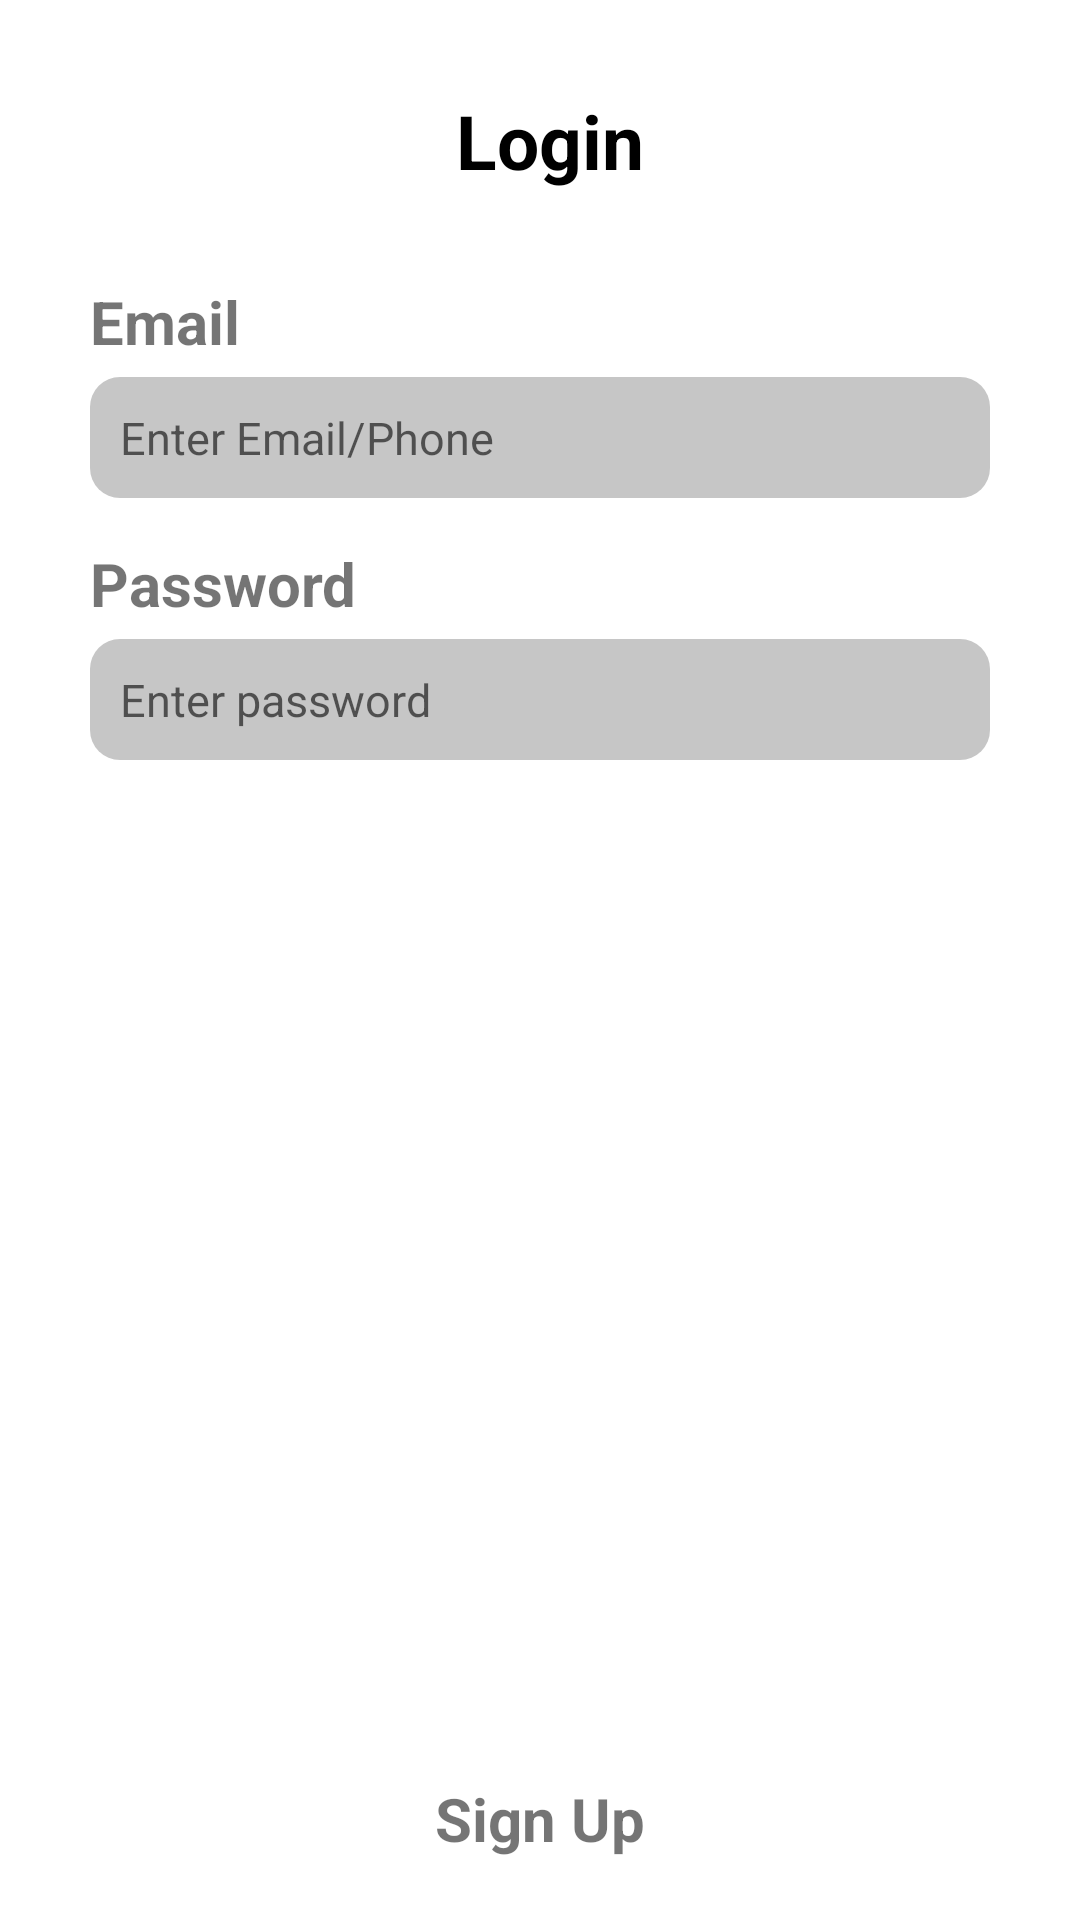

This screen was rendered from an Android layout file. Write that file and the resources it references.
<!-- AndroidManifest.xml: application theme Theme.ManzileMusafir -->
<!-- res/layout/activity_login.xml -->
<?xml version="1.0" encoding="utf-8"?>
<LinearLayout
    xmlns:android="http://schemas.android.com/apk/res/android"
    xmlns:app="http://schemas.android.com/apk/res-auto"
    xmlns:tools="http://schemas.android.com/tools"
    android:orientation="vertical"
    android:weightSum="4"
    android:layout_width="match_parent"
    android:layout_height="match_parent"
    tools:context=".Login">

    <LinearLayout
        android:layout_weight="3"
        android:weightSum="3"
        android:orientation="vertical"
        android:layout_width="match_parent"
        android:layout_height="0dp"
        android:padding="30dp">
        <LinearLayout
            android:layout_width="match_parent"
            android:layout_height="match_parent"
            android:orientation="vertical"
            android:layout_weight="1"
            >
            <TextView
                android:layout_width="match_parent"
                android:layout_height="wrap_content"
                android:text=" Login"
                android:textSize="25dp"
                android:textStyle="bold"
                android:textAlignment="center"
                android:layout_marginBottom="25dp"
                android:textColor="@color/black" >
            </TextView>
            <TextView
                android:layout_marginTop="5dp"
                android:layout_width="match_parent"
                android:layout_height="wrap_content"
                android:text="Email"
                android:textSize="20dp"
                android:textStyle="bold"
                >
            </TextView>
            <EditText
                android:layout_marginTop="5dp"
                android:layout_marginBottom="10dp"
                android:padding="10dp"
                android:layout_width="match_parent"
                android:layout_height="wrap_content"
                android:hint="Enter Email/Phone "
                android:singleLine="true"
                android:textSize="15dp"
                android:id="@+id/email"
                android:background="@drawable/round_corner"
                >
            </EditText>
            <TextView
                android:layout_marginTop="5dp"
                android:layout_width="match_parent"
                android:layout_height="wrap_content"
                android:text="Password"
                android:textSize="20dp"
                android:textStyle="bold"
                >
            </TextView>
            <EditText
                android:layout_marginTop="5dp"
                android:layout_marginBottom="10dp"
                android:padding="10dp"
                android:layout_width="match_parent"
                android:layout_height="wrap_content"
                android:hint="Enter password"
                android:singleLine="true"
                android:textSize="15dp"
                android:id="@+id/password"
                android:background="@drawable/round_corner"
                >
            </EditText>

            <TextView
                android:id="@+id/forgotPassword"
                android:layout_width="match_parent"
                android:layout_height="wrap_content"
                android:clickable="true"
                android:focusable="true"
                android:paddingTop="20dp"
                android:gravity="right"
                android:text="Forgot your password?"
                android:textColor="#673AB7"
                android:textSize="17dp">

            </TextView>

        </LinearLayout>
        <LinearLayout
            android:layout_width="match_parent"
            android:layout_height="match_parent"
            android:orientation="vertical"
            android:layout_weight="2">

            <Button
                android:id="@+id/login"
                android:layout_marginTop="35dp"
                android:padding="5dp"
                android:layout_width="200dp"
                android:layout_height="wrap_content"
                android:text="Login"
                android:textSize="20dp"
                android:textColor="@color/white"
                android:textAllCaps="false"
                android:background="@drawable/button_style"
                android:layout_gravity="center_horizontal"
                >
            </Button>
        </LinearLayout>

    </LinearLayout>
    <TextView
        android:layout_width="match_parent"
        android:layout_height="wrap_content"
        android:layout_weight="0.9" />
    <TextView
        android:id="@+id/signup"
        android:layout_width="match_parent"
        android:layout_height="wrap_content"
        android:layout_marginBottom="20dp"
        android:layout_weight="0.1"
        android:clickable="true"
        android:focusable="true"
        android:gravity="bottom|center"
        android:text="Sign Up"
        android:textSize="20dp"
        android:textStyle="bold" />

</LinearLayout>
<!-- resources referenced by this layout -->
<resources>
  <color name="black">#FF000000</color>
  <color name="white">#FFFFFFFF</color>
  <!-- drawable round_corner (drawable) -->
  <shape xmlns:android="http://schemas.android.com/apk/res/android">
      <solid android:color="#C6C6C6" /> 
      <corners android:radius="10dp" /> 
  </shape>
  <style name="Theme.ManzileMusafir" parent="Theme.MaterialComponents.DayNight.DarkActionBar">
          
          <item name="colorPrimary">@color/purple_500</item>
          <item name="colorPrimaryVariant">@color/purple_700</item>
          <item name="colorOnPrimary">@color/white</item>
          
          <item name="colorSecondary">@color/teal_200</item>
          <item name="colorSecondaryVariant">@color/teal_700</item>
          <item name="colorOnSecondary">@color/black</item>
          
          <item name="android:statusBarColor">?attr/colorPrimaryVariant</item>
          
      </style>
  <color name="purple_500">#FF6200EE</color>
  <color name="purple_700">#FF3700B3</color>
  <color name="teal_200">#FF03DAC5</color>
  <color name="teal_700">#FF018786</color>
</resources>
